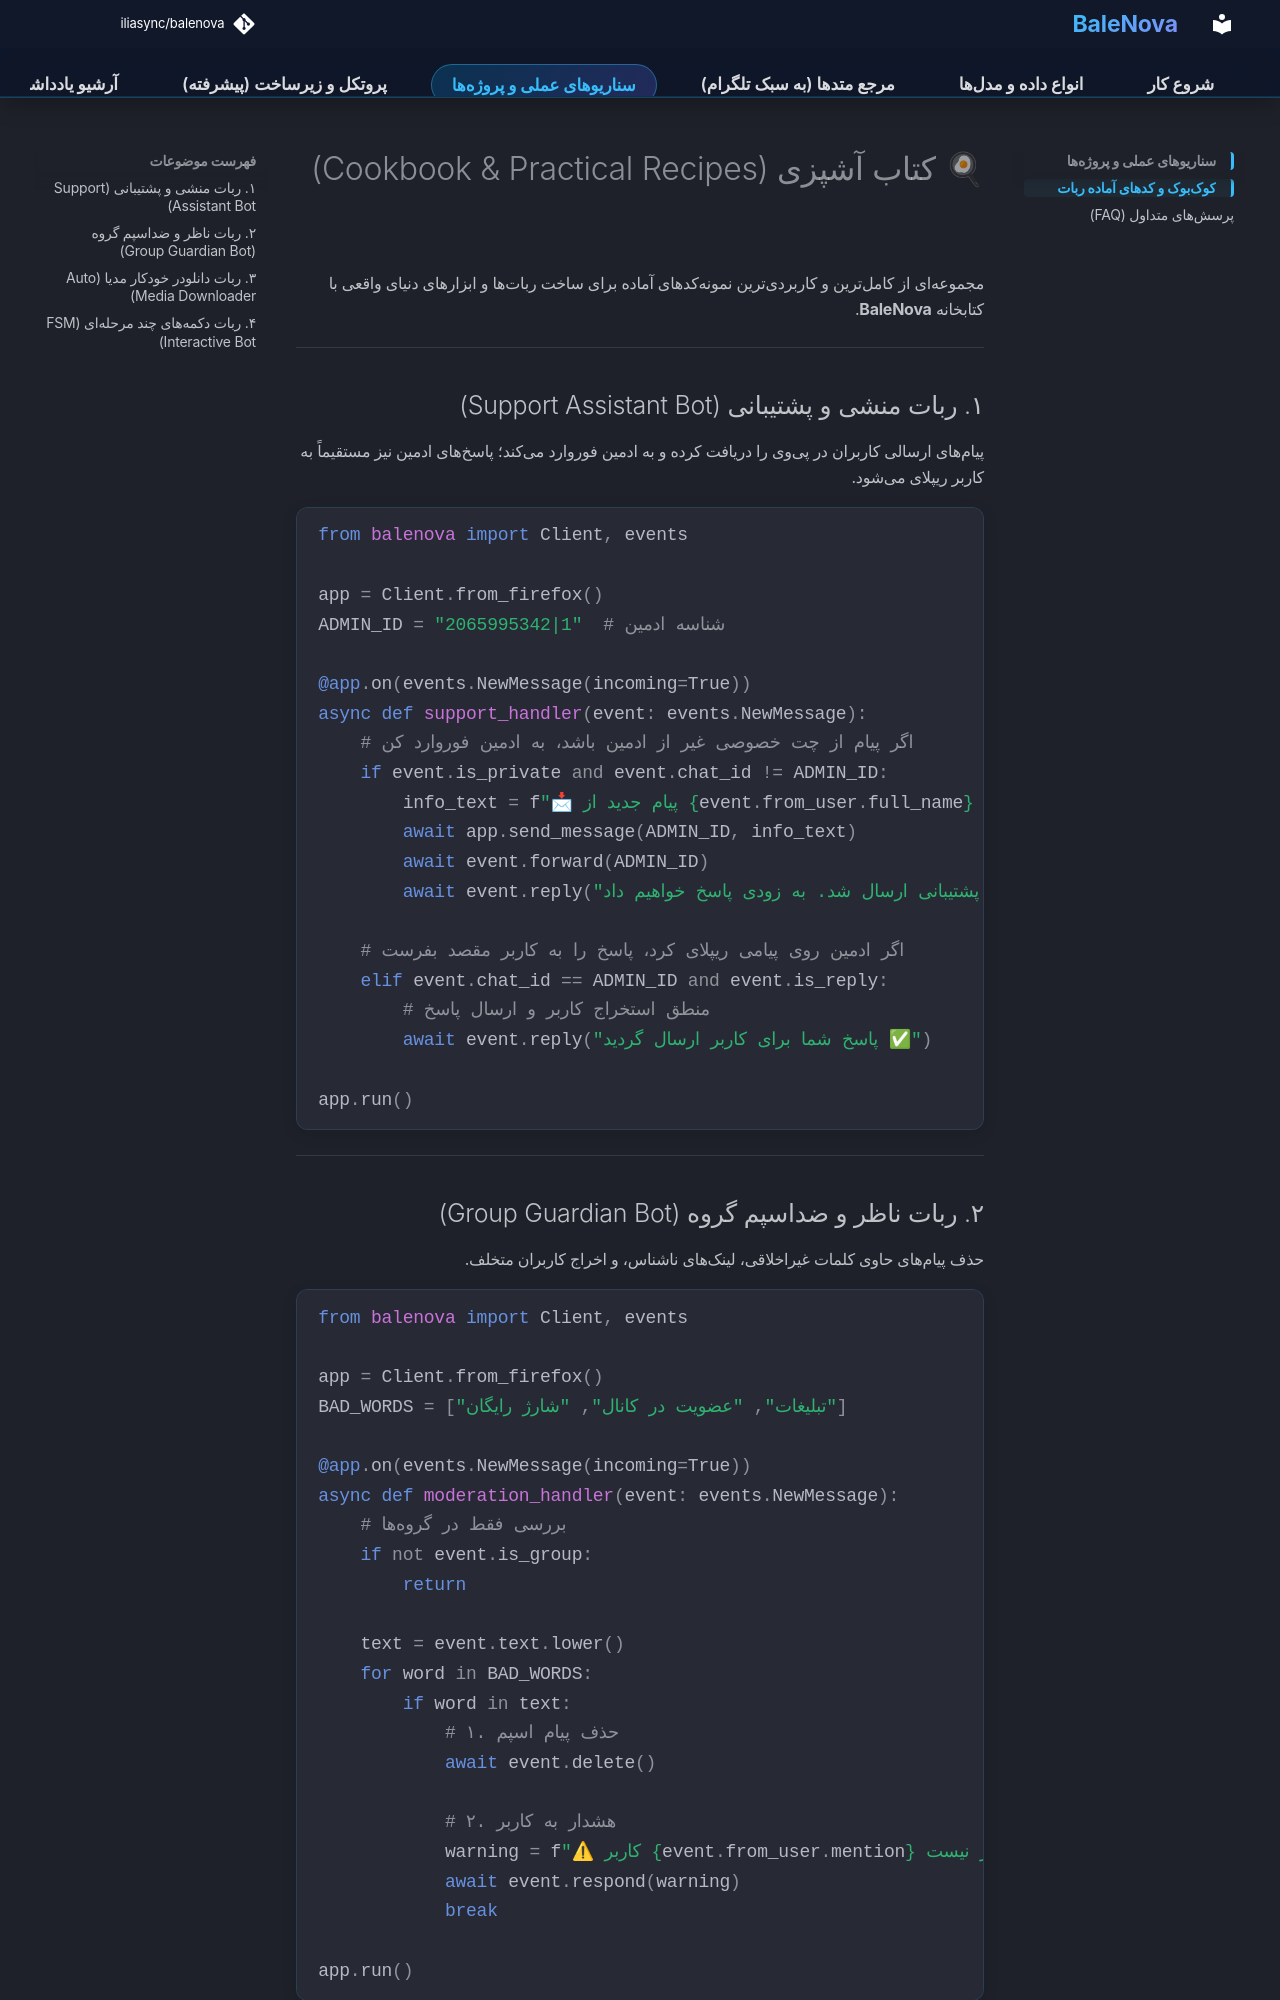

repository: iliasync/balenova · page: cookbook/index.html · generator: mkdocs

# 🍳 کتاب آشپزی (Cookbook & Practical Recipes)

مجموعهای از کاملترین و کاربردیترین نمونهکدهای آماده برای ساخت رباتها و ابزارهای دنیای واقعی با کتابخانه **BaleNova**.

---

## ۱. ربات منشی و پشتیبانی (Support Assistant Bot)

پیامهای ارسالی کاربران در پیوی را دریافت کرده و به ادمین فوروارد میکند؛ پاسخهای ادمین نیز مستقیماً به کاربر ریپلای میشود.

```python
from balenova import Client, events

app = Client.from_firefox()
ADMIN_ID = "2065995342|1"  # شناسه ادمین

@app.on(events.NewMessage(incoming=True))
async def support_handler(event: events.NewMessage):
    # اگر پیام از چت خصوصی غیر از ادمین باشد، به ادمین فوروارد کن
    if event.is_private and event.chat_id != ADMIN_ID:
        info_text = f"📩 پیام جدید از {event.from_user.full_name} (`{event.from_user.id}`):"
        await app.send_message(ADMIN_ID, info_text)
        await event.forward(ADMIN_ID)
        await event.reply("پیام شما به پشتیبانی ارسال شد. به زودی پاسخ خواهیم داد 🙏")

    # اگر ادمین روی پیامی ریپلای کرد، پاسخ را به کاربر مقصد بفرست
    elif event.chat_id == ADMIN_ID and event.is_reply:
        # منطق استخراج کاربر و ارسال پاسخ
        await event.reply("پاسخ شما برای کاربر ارسال گردید ✅")

app.run()
```

---

## ۲. ربات ناظر و ضداسپم گروه (Group Guardian Bot)

حذف پیامهای حاوی کلمات غیراخلاقی، لینکهای ناشناس، و اخراج کاربران متخلف.

```python
from balenova import Client, events

app = Client.from_firefox()
BAD_WORDS = ["تبلیغات", "عضویت در کانال", "شارژ رایگان"]

@app.on(events.NewMessage(incoming=True))
async def moderation_handler(event: events.NewMessage):
    # بررسی فقط در گروهها
    if not event.is_group:
        return

    text = event.text.lower()
    for word in BAD_WORDS:
        if word in text:
            # ۱. حذف پیام اسپم
            await event.delete()
            
            # ۲. هشدار به کاربر
            warning = f"⚠ کاربر {event.from_user.mention} ارسال این محتوا مجاز نیست!"
            await event.respond(warning)
            break

app.run()
```

---
